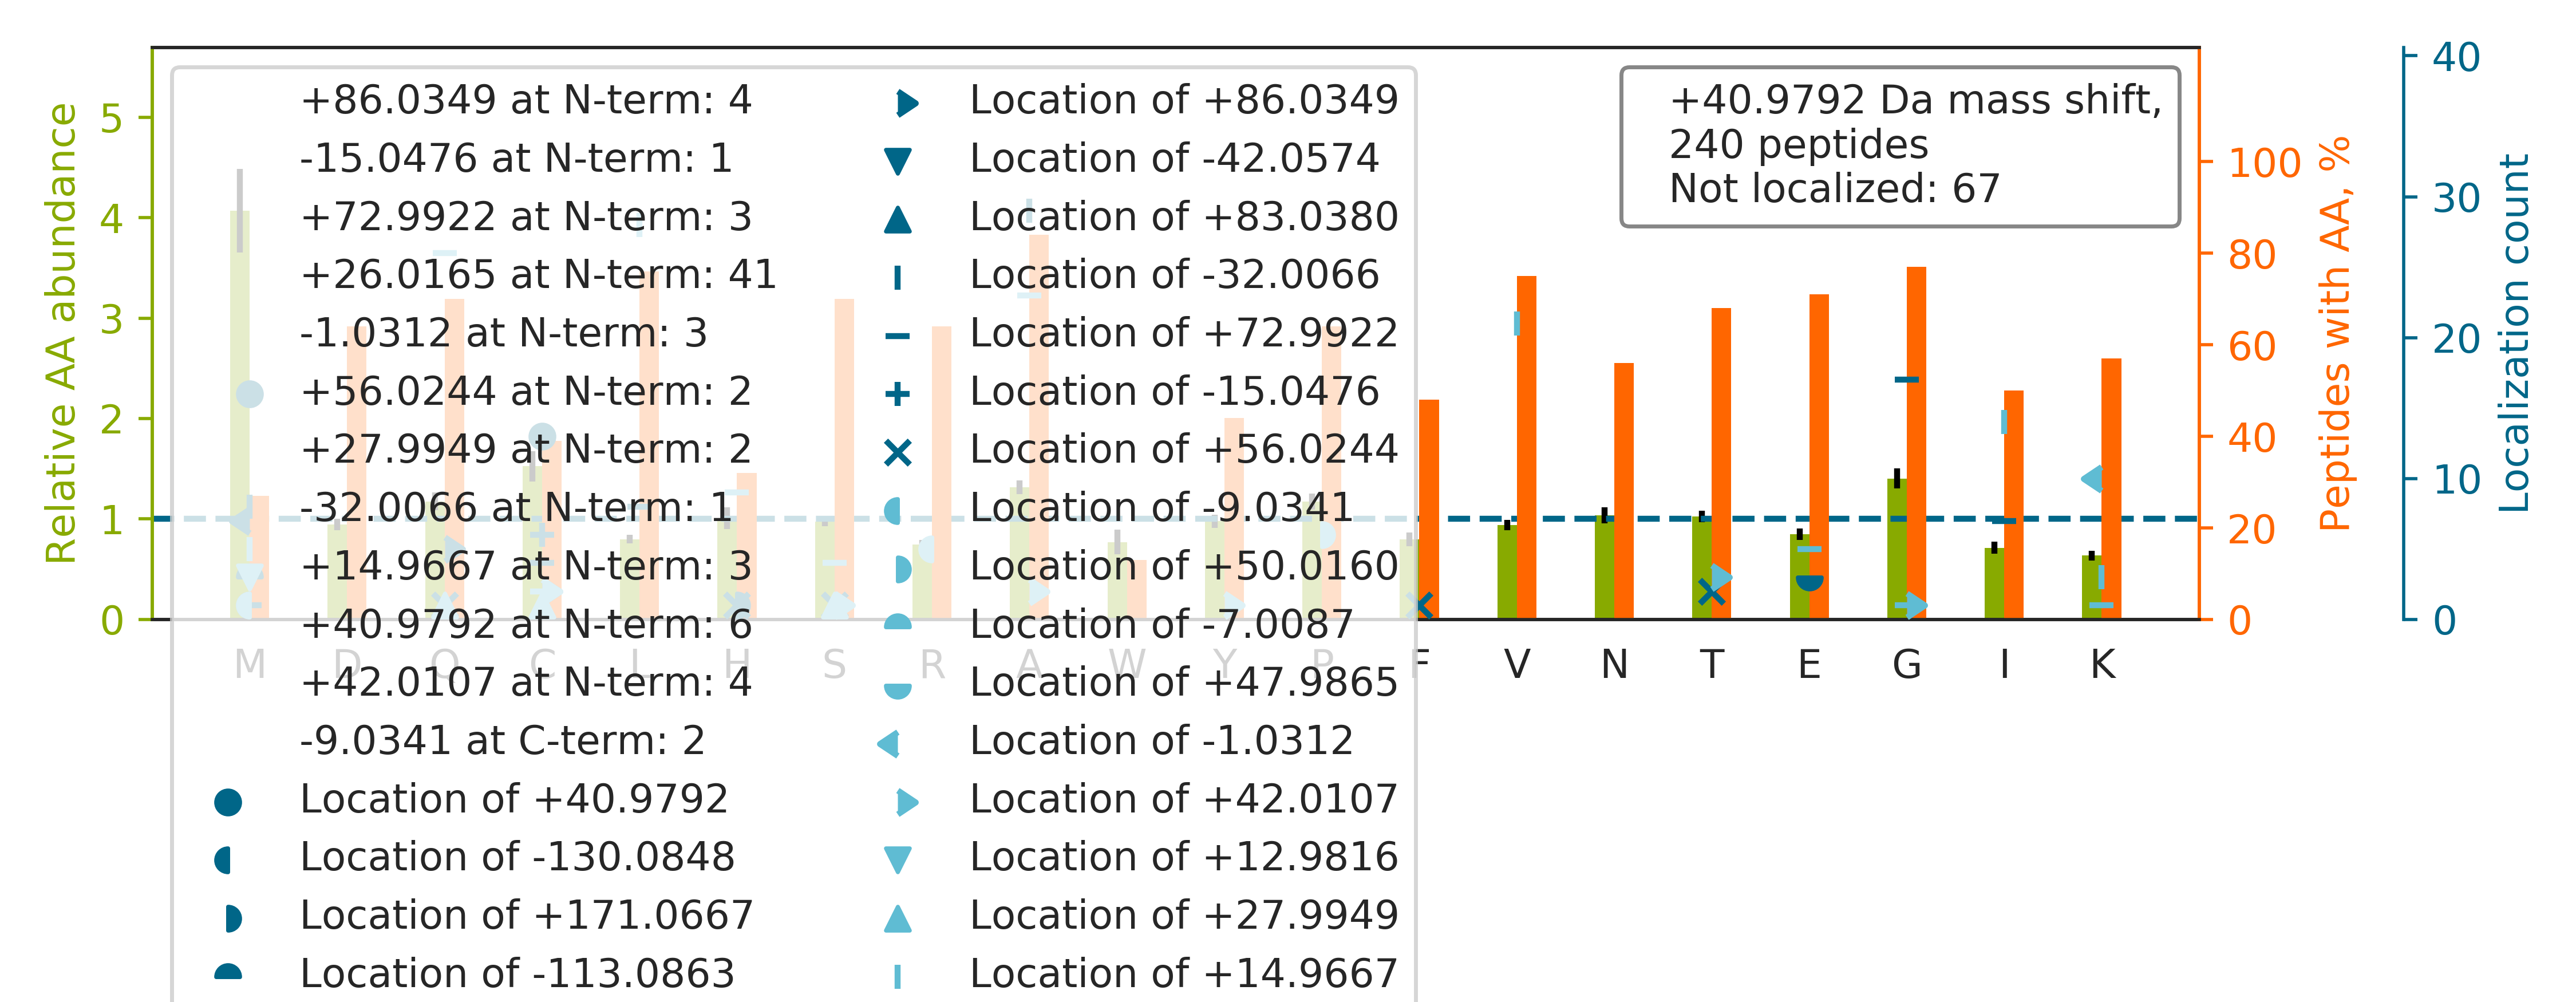

The table this chart was drawn from, first rows:
top isoform	localization score	spectrum
KGSITSVQAIYV[+15]PADDLTDPA[+26]PATTFAHLD…	0.03148	45CPTAC_COprospective_W_VU_20151202_05CO…
QNC[+41]ELFEQLGEYKFQNALLVR	1	28CPTAC_COprospective_W_VU_20150810_05CO…
QM[+41]EKDETVSDCSPHIANIGR	0.7752	69CPTAC_COprospective_W_VU_20160407_22CO…
Q[+86]M[-45]QLENVSVALEFLDRESIK	0.06014	31CPTAC_COprospective_W_VU_20150810_11CO…
AVANFFSGSCAPCADGTDFPQLCQLCPGCGCSTLNQYFGY…		43CPTAC_COprospective_W_VU_20151130_01CO…
QGSGSSQPM[-32]EVQEG[+73]YGFGSGDDPYSSAEPH…	0.7513	56CPTAC_COprospective_W_VU_20160303_01CO…
QDGH[+26]L[+15]WCSTTSNYEQDQK	0.9974	72CPTAC_COprospective_W_VU_20160422_05CO…
QA[+26]QQM[+15]VQPQSPVAVSQSKPGCYDNGK	0.01349	86CPTAC_COprospective_W_VU_20160628_11CO…
Q[+86]GSGSSQPM[-45]EVQEGYGFGSGDDPYSSAEPH…	0.3508	86CPTAC_COprospective_W_VU_20160628_11CO…
Q[+26]V[+15]QSLTCEVDALKGTNESLER	0.9999	68CPTAC_COprospective_W_VU_20160406_14CO…
VDNALQSGNSQESVT[+42]EQDSK[-1]DSTYSLSSTLT…	0.9015	58CPTAC_COprospective_W_VU_20160318_11CO…
QAADMILLDDNFASIVTGVEEGR		67CPTAC_COprospective_W_VU_20160324_16CO…
CGVMASSGLCQSVAASCAR		100CPTAC_COprospective_W_VU_20160806_09C…
QEPSQG[+73]TTTFA[-32]VTSILR	0.9995	36CPTAC_COprospective_W_VU_20150824_11CO…
QA[+26]DL[+15]EKEELAEELASSLSGR	0.8342	53CPTAC_COprospective_W_VU_20160226_11CO…
ALANVNIGSLICNVGAGGPAPAAGAAPAGGPAPSTAAAPA…		21CPTAC_COprospective_W_VU_20151112_20CO…
Q[+26]I[+15]IGYVIGTQQATPGPAYSGR	0.8361	03CPTAC_COprospective_W_VU_20150624_05CO…
Q[+26]TTV[+15]SNSQQAYQEAFEISKK	0.9994	68CPTAC_COprospective_W_VU_20160406_14CO…
QPAIMPGQSYGLEDGSCSYKDFSESR		01CPTAC_COprospective_W_VU_20150901_01CO…
SHCIAEVENDEM[+15]PA[+26]DLPSLAADFVESK	0.002717	43CPTAC_COprospective_W_VU_20151130_01CO…
TTSGYAGGLSSAYGGLTSPGLSYSLGSSFGSGAGSSSFSR		26CPTAC_COprospective_W_VU_20150810_05CO…
QGQYSPM[+41]AIEEQVAVIYAGVR	0.8396	10CPTAC_COprospective_W_VU_20151002_05CO…
C[+73]YVDM[-32]STVDADTVTELAQVIVSR	0.02953	52CPTAC_COprospective_W_VU_20160223_11CO…
QM[+41]FEPVSCTFTYLLGDR	1	10CPTAC_COprospective_W_VU_20151002_05CO…
THTC[+41]PPCPAPELLGGPSVFLFPPKPK	0.5118	73CPTAC_COprospective_W_VU_20160422_11CO…
HGNR[-9]GETGP[+50]SGPVGPAGAVGPR	1	04CPTAC_COprospective_W_VU_20150915_05CO…
QLPDKWQHDLFDSGFGGGAGVETGGK		89CPTAC_COprospective_W_VU_20160707_11CO…
YGAAVPGVLGGLGALGGVGIPGGVVGAGPAAAAAAAK		15CPTAC_COprospective_W_VU_20151102_09CO…
QM[+41]LFDLESAYNAFNR	0.946	55CPTAC_COprospective_W_VU_20160630_11CO…
QSSA[-32]TSSFG[+73]GLGGGSVR	0.8895	39CPTAC_COprospective_W_VU_20150909_09CO…
FQSSAVMALQEACEAYLVGLFEDTNLCAIHAK		49CPTAC_COprospective_W_VU_20151222_11CO…
ASSAAGCVVIVGSGVIGR		02CPTAC_COprospective_W_VU_20150624_01CO…
DAGEGGLSLAIEGPSK[-1]AEISCTDNQDGT[+42]CSV…	0.9182	51CPTAC_COprospective_W_VU_20160215_16CO…
Q[+26]GFGEL[+15]LQAVPLADSFR	0.9922	68CPTAC_COprospective_W_VU_20160406_14CO…
E[+26]TV[+15]YCLNDDDETEVLKEDIIQGFR	0.9968	52CPTAC_COprospective_W_VU_20160223_11CO…
QA[-32]G[+73]VCFGDSGSPLVCNGLIHGIASFVR	0.6974	88CPTAC_COprospective_W_VU_20160705_11CO…
AAAAAAVGPGAGGAGSAVPGGAGPCATVSVFPGAR		32CPTAC_COprospective_W_VU_20150818_20CO…
KHTGSGILSMANAGPNTNGSQFFICTAK		37CPTAC_COprospective_W_VU_20150904_16CO…
QPAIMPGQSYGLEDGSCSYK		65CPTAC_COprospective_W_VU_20160322_05CO…
Q[+26]K[+15]EFDPTITDASLSLPSR	0.8124	89CPTAC_COprospective_W_VU_20160707_11CO…
CPPGFTQHHTS[+56]C[-15]IDNNECTSDINLCGSK	0.4898	85CPTAC_COprospective_W_VU_20160630_11CO…
QDHPSSMGVYGQESGGFSGPGENR		25CPTAC_COprospective_W_VU_20160726_05CO…
SNGLGPVM[-45]SGNTAYPVISC[+86]PPLTPDWGVQD…	0.676	28CPTAC_COprospective_W_VU_20150810_05CO…
Q[+26]NL[+15]FQEAEEFLYR	0.9998	56CPTAC_COprospective_W_VU_20160303_01CO…
QM[+41]QLENVSVALEFLDR	0.9367	54CPTAC_COprospective_W_VU_20160226_01CO…
F[+56]PGLC[-15]DYNFASDCR	0.988	64CPTAC_COprospective_W_VU_20160318_11CO…
AAAAAATAAAAA[-32]SI[+73]R	0.5295	08CPTAC_COprospective_W_VU_20150327_05CO…
QVMADSGPIYDQTYAGGR		86CPTAC_COprospective_W_VU_20160628_11CO…
LPEEWSQWLGGSSWPGYVRPLPPAAIESPAVAAPAYSR		26CPTAC_COprospective_W_VU_20150810_05CO…
ALCGFTEAAAQAAYLVGVSDPNSQAGQQGLVEPTQFAR		67CPTAC_COprospective_W_VU_20160324_16CO…
I[+15]IPTLEEGLQLPSPTA[+26]TSQLPLESDAVECL…	0.8414	49CPTAC_COprospective_W_VU_20151222_11CO…
QLC[+41]DNAGFDATNILNK	0.9937	68CPTAC_COprospective_W_VU_20160406_14CO…
Q[+26]L[+15]LQANPILEAFGNAK	0.0788	33CPTAC_COprospective_W_VU_20150818_11CO…
QG[+73]QETA[-32]VAPSLVAPALNKPK	0.9886	71CPTAC_COprospective_W_VU_20160414_14CO…
QPYA[+26]V[+15]SELAGHQTSAESWGTGR	0.8135	69CPTAC_COprospective_W_VU_20160407_22CO…
FGAGAAGVLPGVGGAGVPGVPGAIPGIGGIAGVGTPAAAA…		66CPTAC_COprospective_W_VU_20160323_11CO…
S[+26]I[+15]SSDEVNFLVYR	1	60CPTAC_COprospective_W_VU_20160311_27CO…
C[+41]AELEEELKTVTNNLK	0.9647	63CPTAC_COprospective_W_VU_20160316_11CO…
M[+41]NGFIDQIDGIVHFETR	0.9973	88CPTAC_COprospective_W_VU_20160705_11CO…
KAPDAGGCLHADPDLGVLCPTGCQLQEALLQQERPIR		41CPTAC_COprospective_W_VU_20151124_21CO…
... 180 more rows
